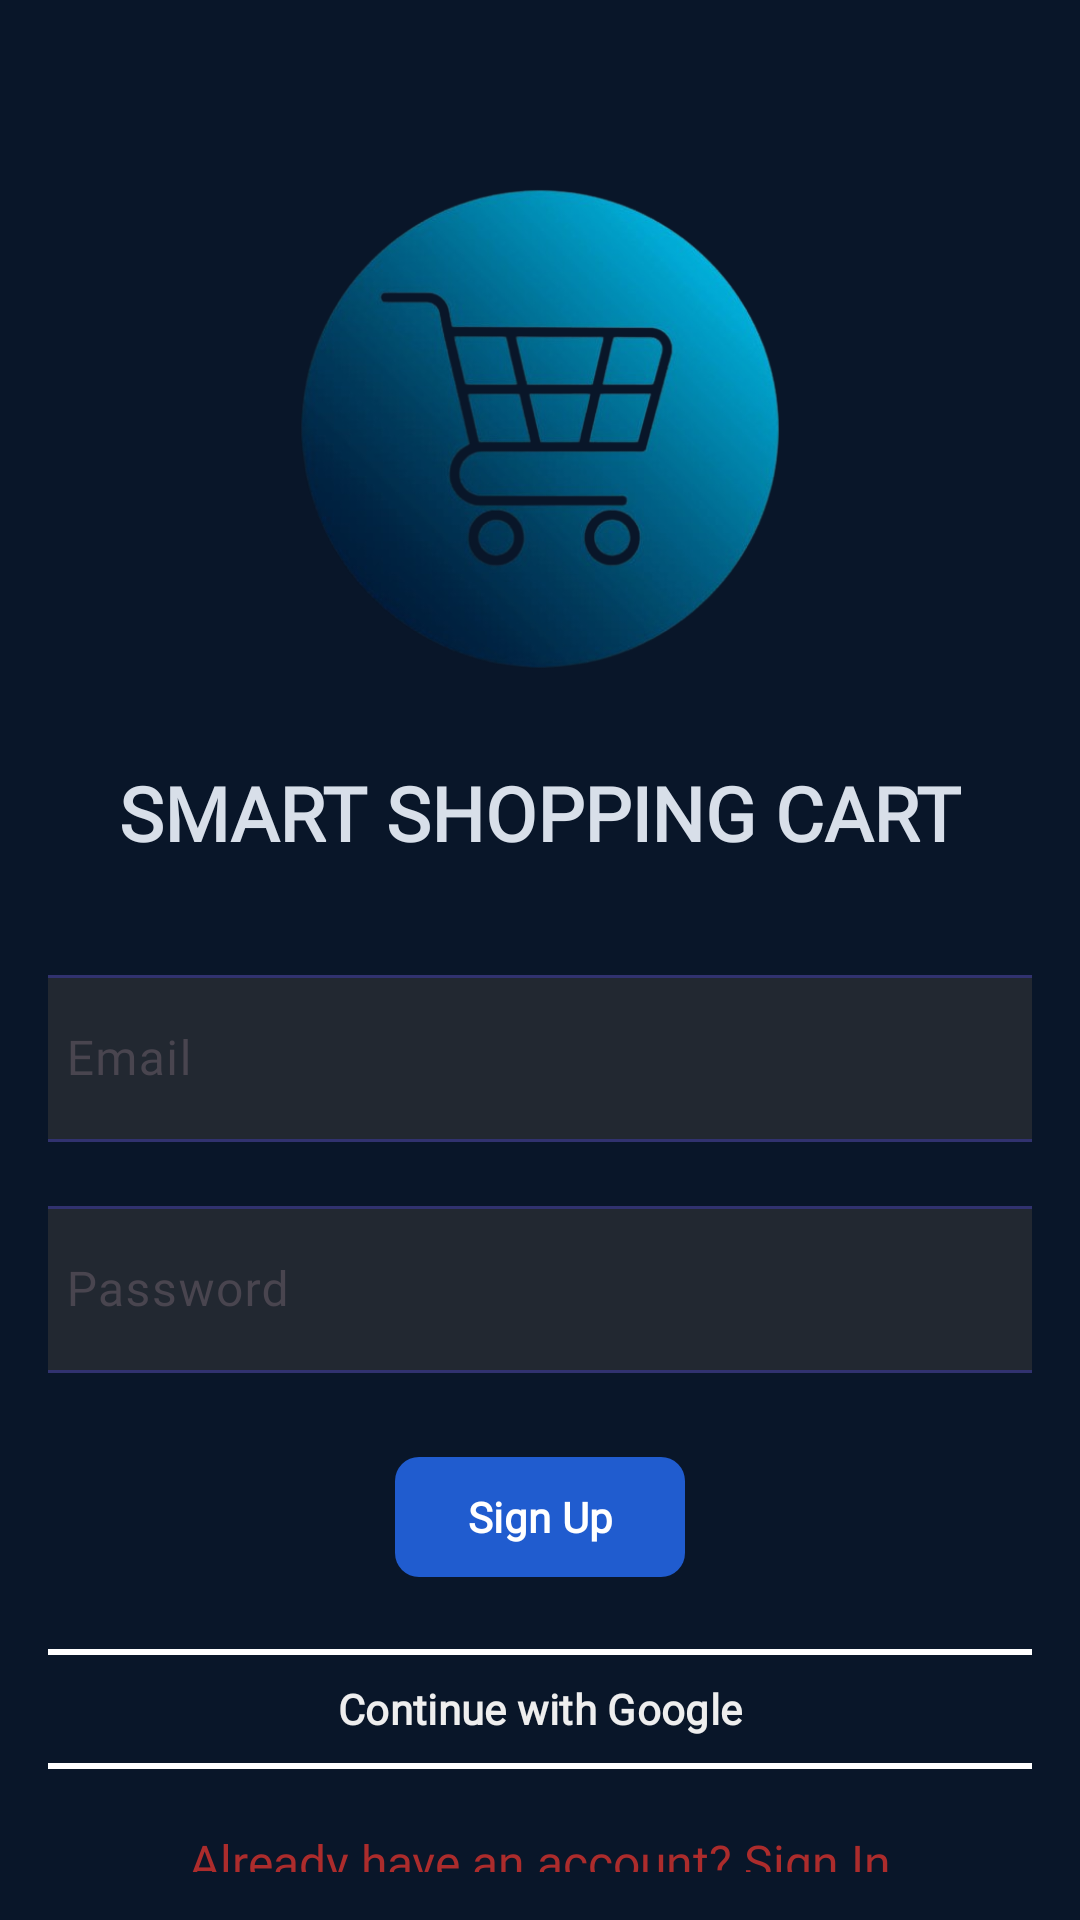

Here is an Android app screen rendered from its layout file. Give the layout XML and the strings, colors and styles it references.
<!-- AndroidManifest.xml: application theme Theme.IOTDemo -->
<!-- res/layout/activity_sign_up.xml -->
<?xml version="1.0" encoding="utf-8"?>
<LinearLayout xmlns:android="http://schemas.android.com/apk/res/android"
    xmlns:app="http://schemas.android.com/apk/res-auto"
    android:id="@+id/signUpAc"
    android:layout_width="match_parent"
    android:layout_height="match_parent"
    android:background="@color/colorBackground"
    android:gravity="center"
    android:orientation="vertical"
    android:padding="16dp">

    
    <ImageView
        android:id="@+id/logo"
        android:layout_width="170dp"
        android:layout_height="190dp"
        android:layout_gravity="center"
        android:layout_marginTop="32dp"
        android:contentDescription="logo sample"
        android:src="@drawable/ic_logo" />

    
    <TextView
        android:layout_width="wrap_content"
        android:layout_height="wrap_content"
        android:layout_marginTop="16dp"
        android:fontFamily="@font/font_poppins"
        android:text="@string/message"
        android:textColor="@color/colorText"
        android:textSize="25sp"
        android:textStyle="bold" />

    
    <com.google.android.material.textfield.TextInputLayout
        android:id="@+id/textInputLayoutEmail"
        android:layout_width="348dp"
        android:layout_height="wrap_content"
        android:layout_marginTop="32dp"
        app:boxBackgroundColor="@color/colorBackground"
        app:boxStrokeColor="@color/colorGreyOutline"
        app:hintTextColor="@color/colorPrimary">

        <com.google.android.material.textfield.TextInputEditText
            android:id="@+id/editTextEmail"
            android:layout_width="348dp"
            android:layout_height="wrap_content"
            android:layout_gravity="center"
            android:background="@drawable/rounded_edittext_background"
            android:fontFamily="@font/font_poppins"
            android:hint="Email"
            android:inputType="textEmailAddress"
            android:textColor="@color/colorText"
            android:textColorHint="@color/colorText" />

    </com.google.android.material.textfield.TextInputLayout>

    
    <com.google.android.material.textfield.TextInputLayout
        android:id="@+id/textInputLayoutPassword"
        android:layout_width="348dp"
        android:layout_height="wrap_content"
        android:layout_gravity="center"
        android:layout_marginTop="16dp"

        app:boxBackgroundColor="@color/colorBackground"
        app:boxStrokeColor="@color/colorGreyOutline"
        app:hintTextColor="@color/colorPrimary">

        <com.google.android.material.textfield.TextInputEditText
            android:id="@+id/editTextPassword"
            android:layout_width="348dp"
            android:layout_height="wrap_content"
            android:layout_gravity="center"
            android:background="@drawable/rounded_edittext_background"
            android:fontFamily="@font/font_poppins"
            android:hint="Password"

            android:inputType="textPassword"
            android:textColor="@color/colorText" />
    </com.google.android.material.textfield.TextInputLayout>

    
    <com.google.android.material.button.MaterialButton
        android:id="@+id/buttonSignUp"
        android:layout_width="wrap_content"
        android:layout_height="wrap_content"
        android:layout_marginTop="24dp"
        android:fontFamily="@font/font_poppins"
        android:text="Sign Up"
        android:textColor="@color/colorOnPrimary"
        android:textStyle="bold"
        app:backgroundTint="@color/colorAccent"
        app:cornerRadius="8dp" />

    
    <com.google.android.material.button.MaterialButton
        android:id="@+id/buttonGoogleSignIn"
        android:layout_width="348dp"
        android:layout_height="wrap_content"
        android:layout_marginTop="16dp"
        android:fontFamily="@font/font_poppins"
        android:text="Continue with Google"
        android:textColor="@color/colorGrey"
        android:textStyle="bold"
        app:backgroundTint="@color/colorBackground"
        app:cornerRadius="8dp"
        app:icon="@drawable/google"
        app:iconGravity="textStart"
        app:iconPadding="8dp"
        app:strokeColor="@android:color/white"
        app:strokeWidth="2dp" />

    
    <TextView
        android:id="@+id/textViewSignIn"
        android:layout_width="wrap_content"
        android:layout_height="wrap_content"
        android:layout_marginTop="16dp"
        android:fontFamily="@font/font_poppins"
        android:text="Already have an account? Sign In"
        android:textColor="@color/colorSecondary"
        android:textSize="16sp"
        android:textStyle="normal" />
</LinearLayout>
<!-- resources referenced by this layout -->
<resources>
  <color name="colorAccent">#205ccf</color>
  <color name="colorBackground">#091629</color>
  <color name="colorGrey">#eee</color>
  <color name="colorGreyOutline">#363b46</color>
  <color name="colorOnPrimary">#ffffff</color>
  <color name="colorPrimary">#31326f</color>
  <color name="colorSecondary">#AC2C2C</color>
  <color name="colorText">#d8dfe9</color>
  <!-- drawable ic_logo: png bitmap (drawable, 179878 bytes) -->
  <!-- drawable rounded_edittext_background (drawable) -->
  <?xml version="1.0" encoding="utf-8"?>
  <shape xmlns:android="http://schemas.android.com/apk/res/android">
      <solid android:color="@color/colorDarkGrey" />
      <corners android:radius="8dp" />
      <stroke android:width="1dp" android:color="@color/colorPrimary" />
  </shape>
  <string name="message">SMART SHOPPING CART</string>
  <style name="Theme.IOTDemo" parent="Base.Theme.IOTDemo" />
  <color name="colorDarkGrey">#222831</color>
  <style name="Base.Theme.IOTDemo" parent="Theme.Material3.DayNight.NoActionBar">
          
          
      </style>
</resources>
